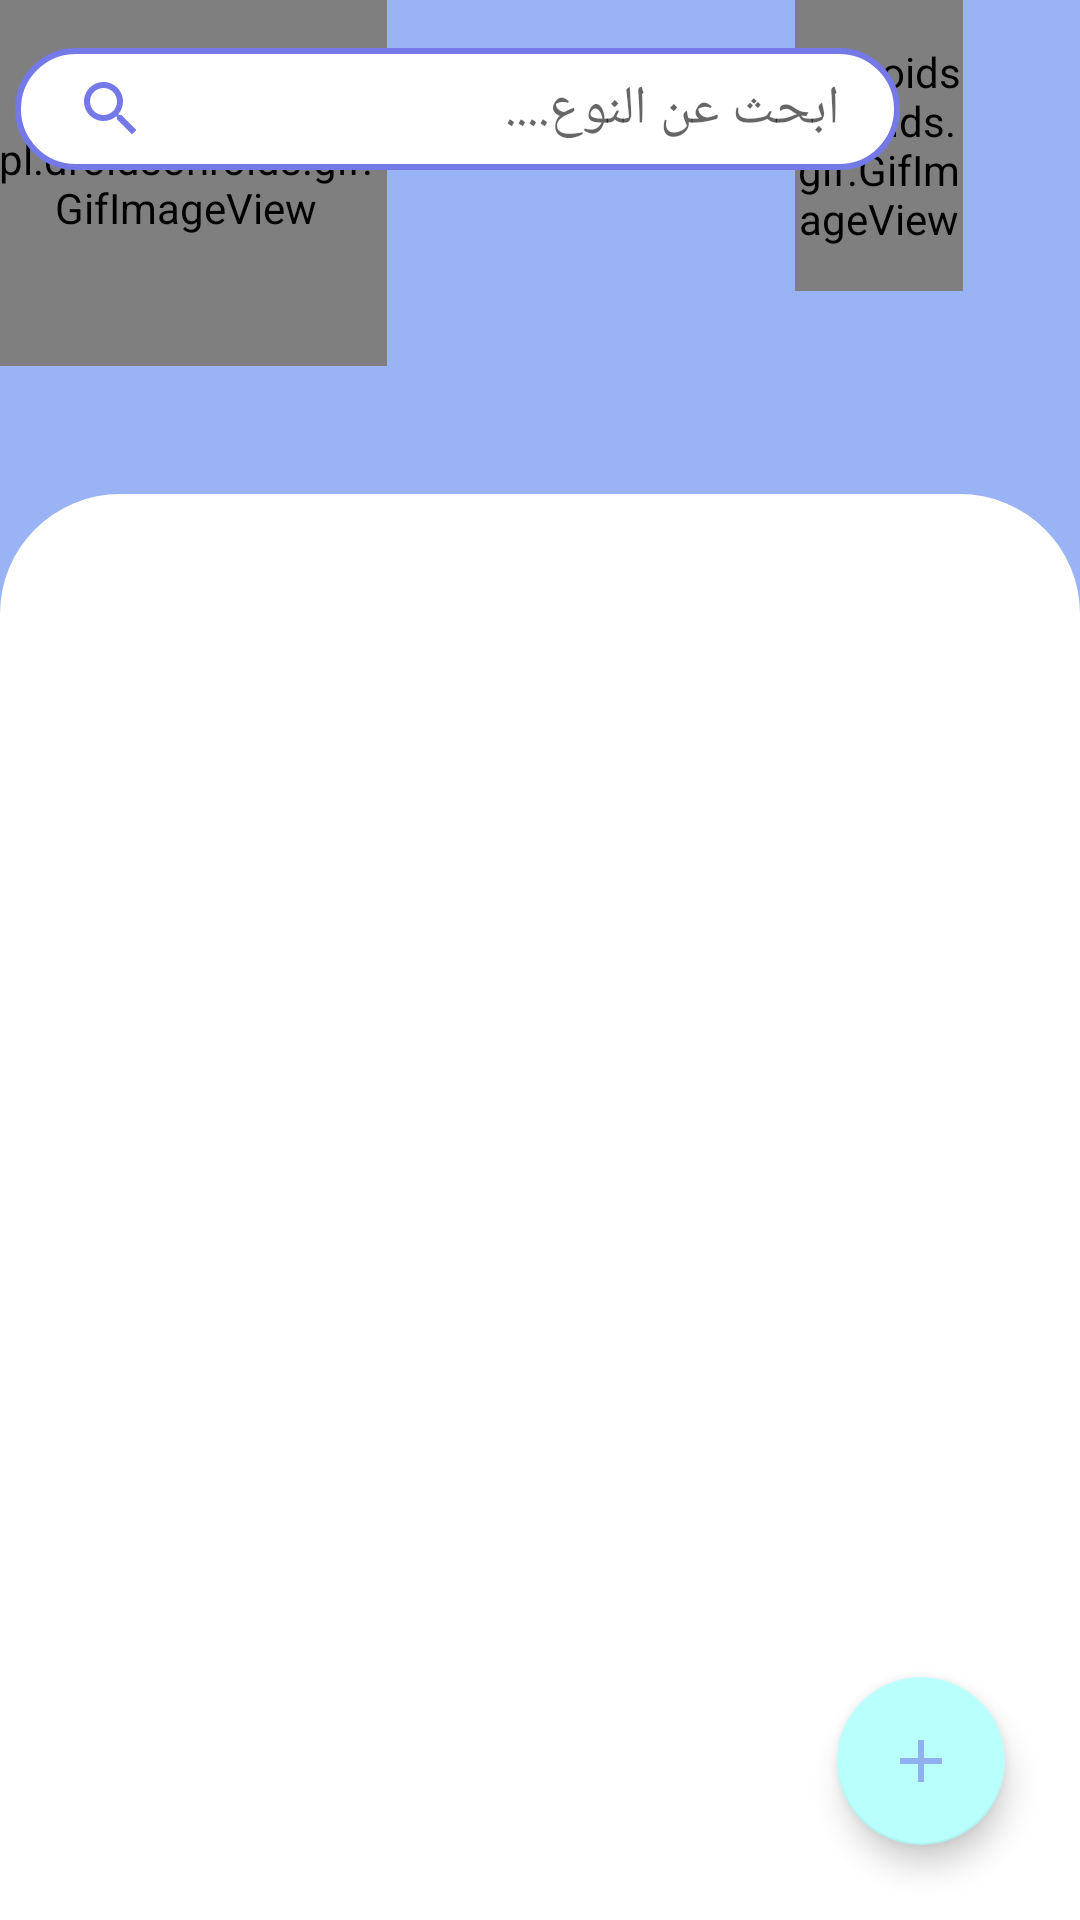

This screen was rendered from an Android layout file. Write that file and the resources it references.
<!-- AndroidManifest.xml: application theme MyAppTheme -->
<!-- res/layout/fragment_home.xml -->
<?xml version="1.0" encoding="utf-8"?>
<RelativeLayout xmlns:android="http://schemas.android.com/apk/res/android"
    xmlns:app="http://schemas.android.com/apk/res-auto"
    xmlns:tools="http://schemas.android.com/tools"
    android:layout_width="match_parent"
    android:layout_height="match_parent"
    tools:context=".Fragrnents.HomeFragment"
    android:background="#9ab3f5"
    >











    <pl.droidsonroids.gif.GifImageView
        android:layout_width="wrap_content"
        android:layout_height="143dp"
        android:layout_alignParentStart="true"
        android:layout_alignParentEnd="true"
        android:layout_alignParentBottom="true"
        android:layout_marginStart="-5dp"
        android:layout_marginEnd="231dp"
        android:layout_marginBottom="518dp"
        android:src="@drawable/animation2" />

    <pl.droidsonroids.gif.GifImageView
        android:layout_width="105dp"
        android:layout_height="97dp"
        android:layout_alignParentStart="true"
        android:layout_alignParentEnd="true"
        android:layout_alignParentBottom="true"
        android:layout_marginStart="265dp"
        android:layout_marginEnd="39dp"
        android:layout_marginBottom="543dp"
        android:src="@drawable/cat3" />

    <EditText
        android:id="@+id/inputSearch"
        android:layout_width="match_parent"
        android:layout_height="wrap_content"
        android:hint="ابحث عن النوع...."
        android:layout_marginTop="16dp"
        android:layout_marginBottom="10dp"
        android:layout_marginLeft="5dp"
        android:layout_marginRight="60dp"
        android:paddingLeft="20dp"
        android:paddingTop="8dp"
        android:paddingBottom="8dp"
        android:drawableLeft="@drawable/ic_search"
        android:paddingRight="20dp"
        android:background="@drawable/input_search"
        android:fontFamily="@font/decotype_thuluth"
        />












    <androidx.recyclerview.widget.RecyclerView
        android:id="@+id/recylerView"
        android:layout_width="match_parent"
        android:layout_height="578dp"
        android:layout_below="@+id/inputSearch"
        android:layout_marginTop="98dp"
        android:animation="@anim/fade_transition_animation"
        android:background="@drawable/adapterhomepage"
        android:padding="10dp"
        android:paddingBottom="0dp"

        />


















    <com.google.android.material.floatingactionbutton.FloatingActionButton
        android:id="@+id/floatingbtn"
        android:layout_width="wrap_content"
        android:layout_height="wrap_content"
        android:layout_alignParentEnd="true"
        android:layout_alignParentBottom="true"
        android:layout_marginStart="25dp"
        android:layout_marginTop="25dp"
        android:layout_marginEnd="25dp"
        android:layout_marginBottom="25dp"
        android:background="#a3d8f4"
        android:src="@drawable/ic_action_work"
        app:backgroundTint="#b9fffc" />
</RelativeLayout>
<!-- resources referenced by this layout -->
<resources>
  <!-- drawable adapterhomepage (drawable) -->
  <?xml version="1.0" encoding="utf-8"?>
  <shape xmlns:android="http://schemas.android.com/apk/res/android">
      <corners android:bottomLeftRadius="0dp"
          android:bottomRightRadius="0dp"
          android:topRightRadius="40dp"
          android:topLeftRadius="40dp"
  
          />
  
      <solid android:color="#ffffff"/>
  </shape>
  <!-- drawable ic_action_work (drawable-anydpi) -->
  <vector xmlns:android="http://schemas.android.com/apk/res/android"
      android:width="24dp"
      android:height="24dp"
      android:viewportWidth="24"
      android:viewportHeight="24"
      android:tint="#7579e7"
      android:alpha="0.6">
    <path
        android:fillColor="@android:color/white"
        android:pathData="M19,13h-6v6h-2v-6H5v-2h6V5h2v6h6v2z"/>
  </vector>
  <!-- drawable ic_search (drawable) -->
  <vector xmlns:android="http://schemas.android.com/apk/res/android"
      android:width="24dp"
      android:height="24dp"
      android:viewportWidth="24"
      android:viewportHeight="24"
      android:tint="#7579e7">
    <path
        android:fillColor="@android:color/white"
        android:pathData="M15.5,14h-0.79l-0.28,-0.27C15.41,12.59 16,11.11 16,9.5 16,5.91 13.09,3 9.5,3S3,5.91 3,9.5 5.91,16 9.5,16c1.61,0 3.09,-0.59 4.23,-1.57l0.27,0.28v0.79l5,4.99L20.49,19l-4.99,-5zM9.5,14C7.01,14 5,11.99 5,9.5S7.01,5 9.5,5 14,7.01 14,9.5 11.99,14 9.5,14z"/>
  </vector>
  <!-- drawable input_search (drawable) -->
  <?xml version="1.0" encoding="utf-8"?>
  <shape xmlns:android="http://schemas.android.com/apk/res/android">
  
      <corners android:radius="70dp"/>
      <stroke android:width= "2dp" android:color="#7579e7"/>
      <solid android:color="#ffffff"/>
  
  </shape>
  <style name="MyAppTheme" parent="Theme.AppCompat.Light.NoActionBar">
  
          <item name="windowNoTitle">true</item>
          <item name="windowActionBar">false</item>
          <item name="colorPrimary">#a3d8f4</item>
          <item name="colorPrimaryDark">@color/colorPrimaryDark</item>
          <item name="drawerArrowStyle">@style/DrawerColor</item>
      </style>
  <color name="colorPrimaryDark">#3700B3</color>
  <style name="DrawerColor" parent="Widget.AppCompat.DrawerArrowToggle">
  
      <item name="color">@color/whiteColor</item>
          
      </style>
  <color name="whiteColor">#fff</color>
</resources>
